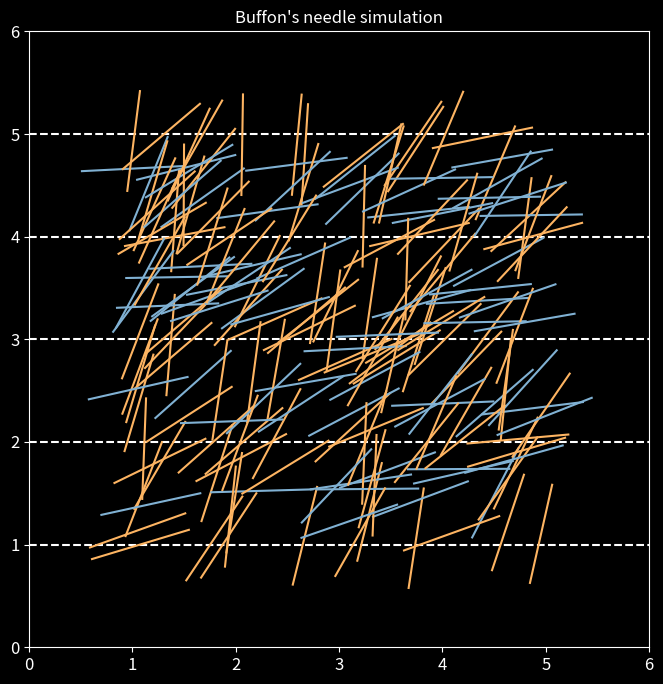
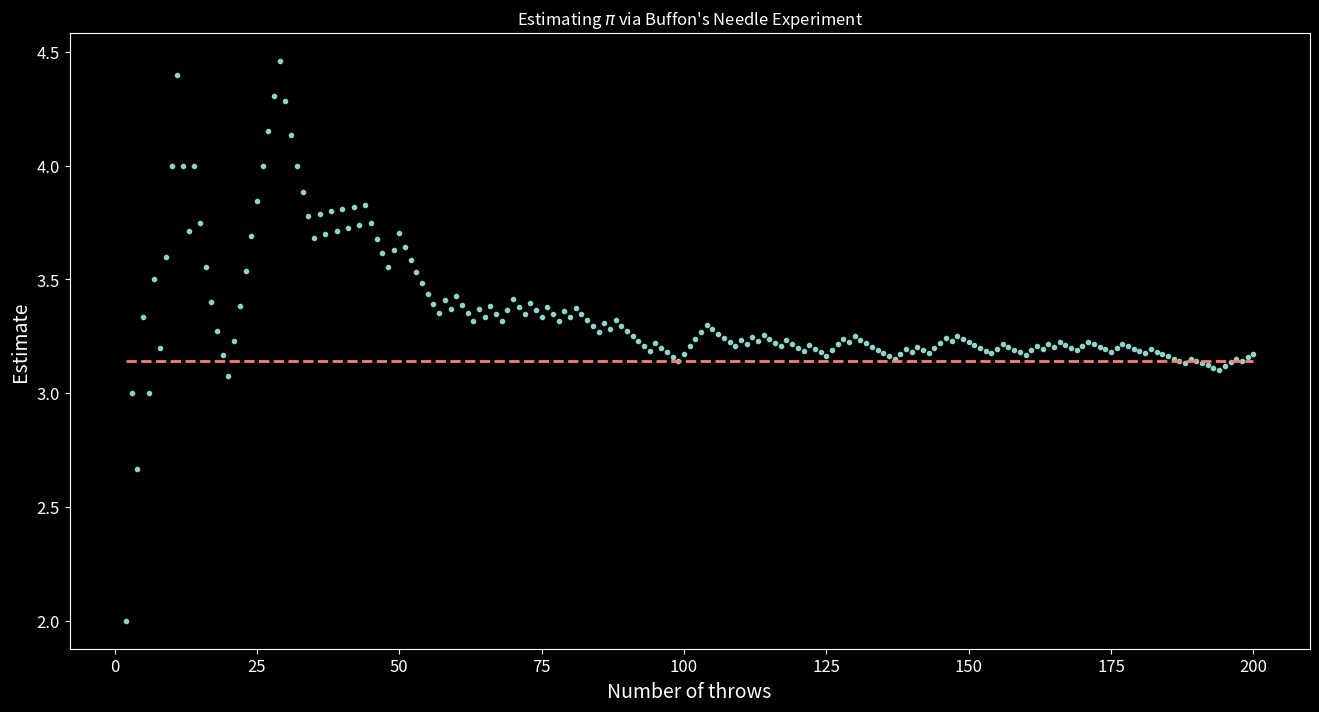

These charts were generated, in order, by the following Python code: (Note: this script raises an exception after producing the figures.)
# Make sure we have the packages we need

import numpy as np
import scipy as sc
import math

# Configuring matplotlib
import matplotlib.pyplot as plt
plt.rcParams["figure.figsize"] = (10,10)
plt.rcParams['axes.labelsize'] = 14
plt.rcParams['xtick.labelsize'] = 12
plt.rcParams['ytick.labelsize'] = 12
plt.style.use('dark_background')
plt.rcParams["image.cmap"] = 'Set3'

# Choosing a colormap for the plot colors
cmap=plt.get_cmap('Set3')

def buffon(N,length,dist,num_lines = 2,seed=-1):
    """
    Generates a design matrix with Gaussian basis functions
    
    Parameters
    ----------
    N: number of throws 
    length: length of toothpick
    dist: distance between lines
    num_lines: number of lines (should be >=2)
    seed: seed for random number generator; -1 for no seed
        
    Returns
    ----------
    sim_data: list of length N with outputs of sims
              each simulation output comprises:
              (tuples) (x_1,y_1), (x_2,y_2) of toothpick endpoints
              (int) number of line crossings
    
    """

    # Setting seed for PRNG (using -1 for no seed)
    if seed!=-1:
      np.random.seed(seed)              

    # Generate random centers and angles of toothpicks    
    # np.random.rand() generates a U[0,1] random variable
    xcent = 1+(num_lines-1)*np.random.rand(N)
    ycent = 1+(num_lines-1)*np.random.rand(N)
    theta = (np.pi/2.0)*np.random.rand(N)
    
    # Count number of times each toothpick touches a line
    crossed = (ycent - np.floor(ycent) - (length/2.0)*np.sin(theta) < 0).astype(int) + (ycent - np.floor(ycent) + (length/2.0)*np.sin(theta) > dist).astype(int)

    # Return toothpick endpoints, number of times each toothpick crosses    
    sim_data  = list(zip(list(zip(xcent - (length/2.0)*np.cos(theta),ycent - (length/2.0)*np.sin(theta))),
                     list(zip(xcent + (length/2.0)*np.cos(theta),ycent + (length/2.0)*np.sin(theta))),
                     crossed))

    return sim_data

# Generating the simulation data
N = 200
num_lines = 5
length = 1
dist = 1
data = buffon(N,length,dist,num_lines,seed=1)
crossed = np.cumsum([data[i][2] for i in range(N)])

# For displaying static plots, matplotlib inline mode works better
%matplotlib inline

from matplotlib.collections import LineCollection

lines = []
colors = []
for i in range(N):
  lines.append([(data[i][0][0],data[i][0][1]),(data[i][1][0],data[i][1][1])])
  colors.append(cmap(data[i][2]+4))
  
fig, ax = plt.subplots(figsize=(8,8))
ax.set(xlim=(0,num_lines+1), ylim=(0,num_lines+1))
ax.hlines(np.arange(1,num_lines+1), 0, num_lines+1, colors='white', linestyles='dashed')
ax.set_title('Buffon\'s needle simulation')

line_segments = LineCollection(lines,colors=colors)
ax.add_collection(line_segments)

plt.show()

offset = 1   
n = np.arange(1,N+1)    
estim = np.zeros(N)
for i in n:
    estim[i-1] = 2.0*i/max(1,crossed[i-1])
    
fig, ax = plt.subplots(figsize=(16,8))
    
ax.plot(n[offset:],estim[offset:],'.',c=cmap(0))
ax.plot(n[offset:],np.pi*np.ones(len(n[offset:])),'--',c=cmap(3),lw=2)
ax.set_xlabel('Number of throws')
ax.set_ylabel('Estimate')
ax.set_title('Estimating $\pi$ via Buffon\'s Needle Experiment')
plt.show()

# displaying animation works better with matplotlib in interactive mode
%matplotlib notebook

# Create animation using matplotlib.animation 

# The following command suppresses outputs of cell
# We use it here to avoid displaying blank figure
%%capture

from IPython.display import HTML
from matplotlib.animation import FuncAnimation

fig, ax = plt.subplots(figsize=(8,8))
ax.set(xlim=(0,num_lines+1), ylim=(0,num_lines+1))
ax.hlines(np.arange(1,num_lines+1), 0, num_lines+1, colors='green', linestyles='dashed')

disp_template = 'throws = %i\ncrossed = %i'
disp_text = ax.text(0.05, 0.9, '', transform=ax.transAxes)

def animate(i):
    line = ax.plot((data[i][0][0],data[i][1][0]),(data[i][0][1],data[i][1][1]),c=cmap(data[i][2]+4),lw=2)  
    disp_text.set_text(disp_template % (i+1,crossed[i]))
    return line, disp_text

# First way to display animation. Need to use 'jshtml' for Google Colab, 'html5' for localhost
plt.rc('animation', html='jshtml')
ani = FuncAnimation(fig, animate, N, interval=200, blit=True)

# Now we can display the animation
ani

%%capture
# If animation is too big, may need to increase embed limit
#plt.rcParams['animation.embed_limit'] = 2**128

cmap=plt.get_cmap('spring')

# create a figure with two subplots
fig, (ax1, ax2) = plt.subplots(1,2,figsize=(20,10))

ax1.set_title('Buffon\'s needle simulation')
ax1.set(xlim=(0,num_lines+1), ylim=(0,num_lines+1))
ax1.hlines(np.arange(1,num_lines+1), 0, num_lines+1, colors='white', linestyles='dashed')
ax1.axis('off')
ax1.set_facecolor('k')

n = np.arange(N)
cr_min = np.min([2.0*(n[i]+1)/max(1.0,crossed[i]) for i in range(N)])
cr_max = np.max([2.0*(n[i]+1)/max(1.0,crossed[i]) for i in range(N)])
ax2.set_title('Estimate for $\pi$')
ax2.set(xlim=(0,N+1), ylim=(cr_min,cr_max))
ax2.hlines(np.pi, 0, N+1, colors=cmap(0), linestyles='dashed')
ax2.set_xlabel('Number of throws')
ax2.set_ylabel('Estimate')

disp_template = 'throws = %i\ncrossed = %i'
disp_text = ax1.text(0.05, 0.9, '', transform=ax1.transAxes)

# intialize two line objects (one in each axes)
line1, = ax1.plot([], [], lw=2)
line2, = ax2.plot([], [], lw=2)
line = [line1, line2]

def animate(i):
    line[0] = ax1.plot((data[i][0][0],data[i][1][0]),(data[i][0][1],data[i][1][1]),c=cmap(data[i][2]/1.001))  
    line[1] = ax2.plot(i+1,2.0*(i+1)/max(1,crossed[i]),'.',c=cmap(0.99))
    disp_text.set_text(disp_template % (i+1,crossed[i]))
    return line, disp_text

ani = FuncAnimation(fig, animate, N, interval=100, blit=True)

# Alternate way for displaying animation
HTML(ani.to_html5_video())

# We switch back to inline plots
%matplotlib inline

def update_infection(N,beta,kappa,I_t):
    """
    Given set of infected nodes I, update infection
    Parameters
    ----------
    N: (int) Size of grid (NxN)
    beta: infection rate (recovery rate set to 1)
    I_t: Set of infected neighbors at time t
    Returns
    ----------
    I_tplus: Set of infected neighbors at time t+1
    """
    I_tplus = I_t
    Lambda = 1.0 + 4.0*beta + kappa
    event = np.random.choice(['r','i','n'], p=[1.0/Lambda, 4.0*beta/Lambda,kappa/Lambda])
    if event == 'r':
      node_heal = tuple(np.random.randint(1,N+1,2))
      if node_heal in I_tplus: I_tplus.remove(node_heal)
    elif event == 'i':
      N_grid = np.arange(1,N+1)
      node_spread = tuple(np.random.randint(1,N+1,2))
      if node_spread in I_tplus:
        dirs = np.concatenate((np.eye(2),0-np.eye(2)),axis=0).astype(int)  
        node_infect = tuple(map(sum, zip(node_spread, dirs[np.random.choice(4)])))    
        if (node_infect[0] in N_grid) and (node_infect[1] in N_grid):
          if node_infect not in I_tplus: I_tplus.append(node_infect)
    else:
      node_infect = tuple(np.random.randint(1,N+1,2))
      I_tplus.append(node_infect)            
    return I_tplus        


def draw_network(N,I,fig):
  plt.xlim(0,N+1)
  plt.ylim=(0,N+1)
  n = np.arange(1,N+1)
  plt.plot(np.repeat(n,N),np.tile(n,N), '.g',markerfacecolor='None')
  for node in I:
    plt.plot(node[0],node[1], '.r')

N = 30
N_grid = np.arange(1,N+1)

np.random.seed(6)              
beta1 = 0.45
beta2 = 0.55
kappa = 1.0/(100.0*(N**2))
I1=[]
I2=[]
start = [(int(N/4),int(N/4)),(int(3*N/4),int(3*N/4))]
I1_t = [node for node in start]
I2_t = [node for node in start]
I1.append([node for node in I1_t])  
I2.append([node for node in I2_t])  

n_frames = 100
t_step = 1200

for n in range(n_frames):
  for t in range(t_step):
    I1_t = update_infection(N,beta1,kappa,I1_t)
    I2_t = update_infection(N,beta2,kappa,I2_t)
  I1.append([node for node in I1_t])  
  I2.append([node for node in I2_t])  

from IPython import display
import time

for n in range(n_frames):
  display.clear_output(wait=True)
  fig, (ax1, ax2) = plt.subplots(1,2,figsize=(20,10))
  fig.set_facecolor('k')
  fig.subplots_adjust(left=0, bottom=0, right=1, top=1, wspace=None, hspace=None)
  
  ax1.set_title('SIS Epidemic: %ix%i grid, R0=%0.2f' % (N,N,2*beta1))
  ax2.set_title('SIS Epidemic: %ix%i grid, R0=%0.2f' % (N,N,2*beta2))
  ax1.set(xlim=(0,N+1), ylim=(0,N+1))
  ax2.set(xlim=(0,N+1), ylim=(0,N+1))
  ax1.axis('off')
  ax2.axis('off')
  ax1.plot(np.repeat(N_grid,N),np.tile(N_grid,N), 'og',markerfacecolor='None')
  ax2.plot(np.repeat(N_grid,N),np.tile(N_grid,N), 'og',markerfacecolor='None')
  for node in I1[n]:
    ax1.plot(node[0],node[1], 'or')
  for node in I2[n]:
    ax2.plot(node[0],node[1], 'or')
  plt.show()
  time.sleep(0)

# Choosing a colormap for the plot colors
cmap=plt.get_cmap('spring')

def random_nbr(N,node):
    """
    Given a node in NxN grid, returns a neighbor uniformly at random
    Parameters
    ----------
    N: (int) Size of grid (NxN)
    node: (tuple) node (x,y) 
    Returns
    ----------
    next: (tuple) Uniform random neigbor (x,y) of node 
    """
    N_grid = np.arange(1,N+1)
    dirs = np.concatenate((np.eye(2),0-np.eye(2)),axis=0).astype(int)  
    nbrs = [tuple(map(sum,zip(node,dirs[i]))) for i in range(len(dirs))]
    node_nbrs = []
    for new_node in nbrs:
        if (new_node[0] in N_grid) and (new_node[1] in N_grid):
            node_nbrs.append(new_node)
    return node_nbrs[np.random.choice(len(node_nbrs))]

def add_path(N,nodes_visited):
    """
    Adds a path to a tree via Wilson's algorithm
    
    Parameters
    ----------
    N: Size of grid (NxN)
    nodes_visited: list of nodes already added to tree
        
    Returns
    ----------
    
    """
    # Find smallest node not yet visited
    i = 0
    found = 0
    while not found:
      if (i%N+1,int(i/N)+1) not in nodes_visited:
          start = (i%N+1,int(i/N)+1)
          found = 1
      i = i+1    

    walk_collection = []
    path = [start]
    current_walk_start = start
    
    while path[-1] not in nodes_visited:
      next_node = random_nbr(N,path[-1])
      path.append(next_node)
      if next_node in path[:-1]:
        walk_collection.append([current_walk_start,path])
        ind = path.index(next_node)
        path = path[:ind+1]
        current_walk_start = path[-1]
      
    walk_collection.append([current_walk_start,path])
    return walk_collection,path


def draw_forest(N,tree,fig,shading=1):
  plt.xlim(0,N+1)
  plt.ylim=(0,N+1)
  n = np.arange(1,N+1)
  plt.plot(np.repeat(n,N),np.tile(n,N), ',w')

  count = 1.0
  for path in tree:
    last_node = path[0]
    plt.plot(last_node[0],last_node[1],'.g')
    for i in np.arange(1,len(path)):
      next_node = path[i]
      plt.plot(next_node[0],next_node[1],'.g')
      cmap1=plt.get_cmap('spring')
      if shading:
        plt.plot([last_node[0],next_node[0]],[last_node[1],next_node[1]], c=cmap1(count/len(tree)))
      else:
        plt.plot([last_node[0],next_node[0]],[last_node[1],next_node[1]], c=cmap1(0))  
      last_node = next_node
    count+=1.0     

N = 30
start_node = (1,1)
np.random.seed(2)              

tree = []
paths_collection = []
nodes_visited = [start_node]

fig = plt.figure(figsize=(8,8))
plt.title('Wilson\'s algorithm: %ix%i grd' % (N,N))
plt.axis('off')
fig.set_facecolor(('xkcd:black'))

draw_forest(N,tree,fig)

while len(nodes_visited) < N*N:
  walks,path = add_path(N,nodes_visited)
  paths_collection = paths_collection + walks
  tree.append(path)
  for i in range(len(path)-1):
    nodes_visited.append(path[i])

draw_forest(N,tree,fig)
plt.show()

N = 10
start_node = (1,1)
np.random.seed(2)              

tree = []
paths_collection = []
nodes_visited = [start_node]

fig = plt.figure(figsize=(8,8),facecolor='k')
plt.title('Wilson\'s algorithm: %ix%i grd' % (N,N))
plt.axis('off')
draw_forest(N,tree,fig)
plt.show()


while len(nodes_visited) < N*N:
  display.clear_output(wait=True)
  plt.figure(figsize=(8,8),facecolor='k')
  plt.title('Wilson\'s algorithm: %ix%i grd' % (N,N))
  plt.axis('off')
  walks,path = add_path(N,nodes_visited)
  paths_collection = paths_collection + walks
  tree.append(path)
  for i in range(len(path)-1):
    nodes_visited.append(path[i])
  draw_forest(N,tree,fig,shading=1)
  plt.show()
  time.sleep(0.001)

# Generating the samples

# Number of samples
N = 4

# Initializing the random number generator seed
np.random.seed(0)
num_corners = 3
corners = np.array([[0,0],[1,2],[2,0]])

#num_corners = 5
#corners = np.array([[0.5,0],[0,2],[1.5,0],[2,2],[1,3]])

start_point = np.array([1,1])

# Initialize list of points
points = np.zeros((N+1,2))
points[0,:] = start_point

rand_choice = np.random.choice(num_corners,N)
    
for n in range(N):
    vertex_choice = corners[rand_choice[n]]
    points[n+1] = 0.5*(points[n])+ 0.5*(vertex_choice)
    
points_x = points[:,0]
points_y = points[:,1]    
    
fig = plt.figure(figsize=(10,10))
plt.axis('off')
fig.set_facecolor(('xkcd:black'))

from IPython import display
import time

for i in range(N):
  display.clear_output(wait=True)
  fig = plt.figure(figsize=(10,10))
  plt.axis('off')
  fig.set_facecolor(('xkcd:black'))
  plt.scatter(corners[:,0],corners[:,1],s=20, c='r', marker='o')        
  plt.scatter(points[:i,0],points[:i,1],s=20, c='b', marker='o')    
  plt.show()
  time.sleep(0.01)

# Generating the samples

# Number of samples
N = 100000

# Initializing the random number generator seed
np.random.seed(0)
num_corners = 3
corners = np.array([[0,0],[1,2],[2,0]])

#num_corners = 5
#corners = np.array([[0.5,0],[0,2],[1.5,0],[2,2],[1,3]])

start_point = np.array([1,1])

# Initialize list of points
points = np.zeros((N+1,2))
points[0,:] = start_point

rand_choice = np.random.choice(num_corners,N)
    
for n in range(N):
    vertex_choice = corners[rand_choice[n]]
    points[n+1] = 0.5*(points[n])+ 0.5*(vertex_choice)
    
points_x = points[:,0]
points_y = points[:,1]    
    
fig = plt.figure(figsize=(10,10))
plt.axis('off')
fig.set_facecolor(('xkcd:black'))

plt.scatter(corners[:,0],corners[:,1],s=20, c='r', marker='o')        
plt.scatter(points[:,0],points[:,1],s=0.05, c='b', marker='.')    
plt.show()

# Generating the samples

# Number of samples
N = 50000

# Initializing the random number generator seed
np.random.seed(0)

# Generate random variable array
rand_choice = np.random.choice(4, N, replace=True, p=[0.02, 0.84, 0.07, 0.07])



# Initialize list of points
points = np.zeros(shape = (N+1,2))

start_point = np.array([0,0])
points[0,:] = start_point


# Define linear operators for the Barnsley fern
A0 = np.matrix([[0,0],[0,0.16]])
A1 = np.matrix([[0.85,0.04],[-0.04,0.85]])
A2 = np.matrix([[0.2,-0.26],[0.23,0.22]])
A3 = np.matrix([[-0.15,0.28],[0.26,0.24]])
A = [A0,A1,A2,A3]
b = np.matrix([[0,0],[0,2.6],[0,2.6],[0,0.44]])

    
for n in range(N):
    points[n+1] = np.dot(A[rand_choice[n]],points[n].T)+b[rand_choice[n]] 

    
%matplotlib inline    
plt.figure(figsize = [10,10])
plt.scatter(points[:,0],points[:,1],s=10, c='g', marker='.')    
plt.show()

